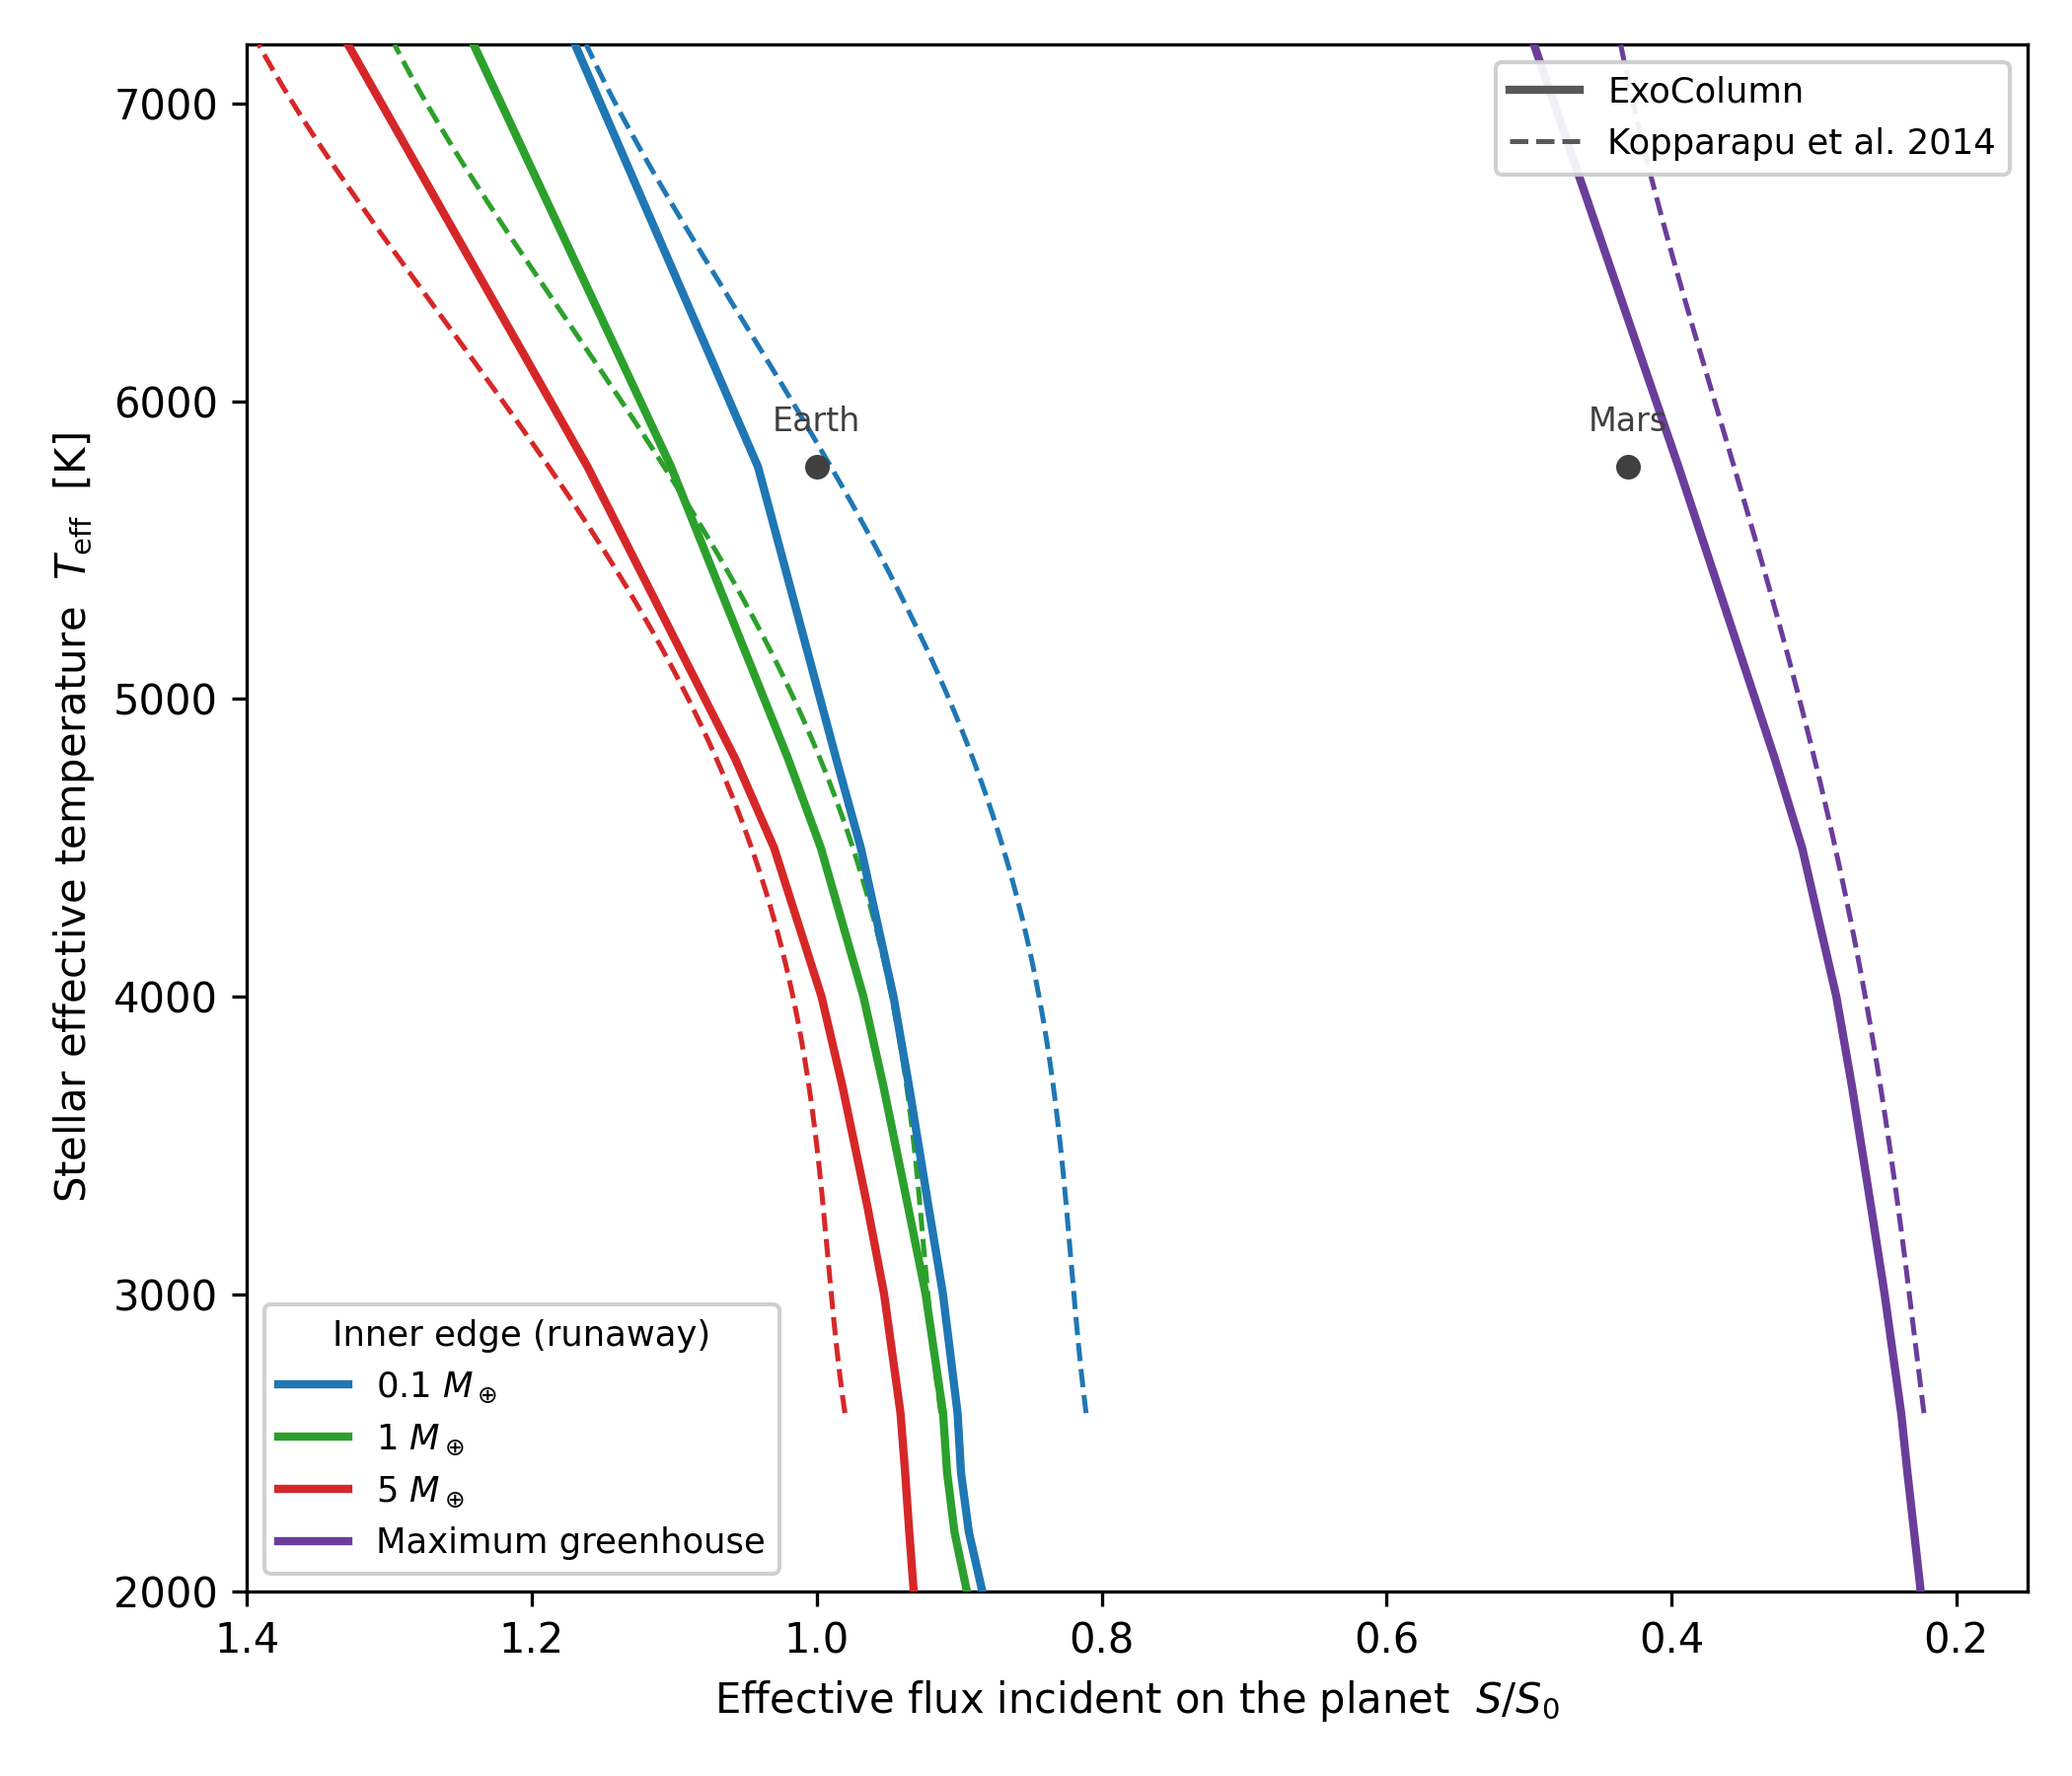

This figure's Python source:
#!/usr/bin/env python3
"""
hz_mass.py  —  ExoColumn analogue of Kopparapu et al. (2014) Figure 3.

Kopparapu et al. (2014, ApJL 787, L29) extended the Kopparapu et al. (2013)
habitable-zone (HZ) limits to a range of planetary masses (0.1, 1, 5 M_Earth).
A more massive planet has higher surface gravity, which compresses the H2O
(inner edge) and CO2 (outer edge) column depths.  Their Figure 3 plots the HZ
limits versus stellar effective temperature for the three masses:

    inner edge = RUNAWAY greenhouse   (the Simpson-Nakajima OLR/Seff peak;
                 Kopparapu+2014 adopt this rather than the moist-greenhouse
                 limit, since the two differ by <2% and the runaway limit is
                 less sensitive to the assumed tropopause temperature)
    outer edge = MAXIMUM greenhouse   (the Seff minimum of a dense-CO2 sweep;
                 nearly mass-independent)

This script reproduces that figure from ExoColumn.  The mass enters through two
quantities, both following Kopparapu+2014's prescription:

  (1) SURFACE GRAVITY  g.  ExoRT bakes gravity in at COMPILE time (exo_g ->
      SHR_CONST_G; the radiation core's column amount is pdel/g).  So each mass
      needs its own binary, built via the Makefile's EXO_G override
      (make PVER=200 EXO_G=<g>).  The build/sweep loop is driven by
      sweep_all_masses.sh (or `python hz_mass.py all`).

  (2) BACKGROUND N2 PRESSURE  p_N2.  Scaled with mass per their Eq. (3),
      p_N2 ∝ R^2.40 ∝ M^0.75 (case 3, "N2 scaled with planet radius").  This is
      a runtime namelist value, passed to hz_inner/hz_outer.run_one(n2_bar=...).

MASS-RADIUS RELATION (Kopparapu+2014, from exoplanets.org):
    M/M_E = 0.968 (R/R_E)^3.2            (M < 5 M_E)
  =>  g(M)   = g_E * M^(1 - 2/3.2) = g_E * M^0.375
      p_N2(M) = 1 bar * M^(2.40/3.2)  = 1 bar * M^0.75
We ANCHOR the 1 M_E case to Earth exactly (g_E = 9.80616 m/s^2, p_N2 = 1 bar),
so the 1 M_E curve reproduces ExoColumn's validated inner/outer HZ reference
(reference/moist_runaway, reference/max_greenhouse) and the multi-stellar
Figure-6/7 Sun point.  Kopparapu's empirical fit coefficients (0.968, 0.937)
put g(1 M_E) ~2% off Earth; anchoring removes that while keeping their mass
TREND (the exact powers M^0.375, M^0.75 are independent of the normalisation).

  M [M_E]   g [m/s^2]   p_N2 [bar]
    0.1       4.135       0.178
    1.0       9.806       1.000
    5.0      17.933       3.344

The host-star set is the n68 cool/solar ladder (M 2600 K -> G Sun) shared with
hz_figure6/7, PLUS the hot F 7200 K endpoint on the n84 core (its SED exists
only at n84, which also resolves the strong F-star shortwave better; a separate
n84 build per mass, as in hz_add_n84_stars.py).  So each mass curve is the n68
M->G points + the n84 F point, spanning Kopparapu's full 2600-7200 K range.

USAGE (the build steps need the Intel OneAPI runtime; source setvars.sh first):
    source /opt/intel/oneapi/setvars.sh
    bash reference/planet_mass/sweep_all_masses.sh      # n68 sweep + n84 F + plot
  or, equivalently, from the project root:
    python reference/planet_mass/hz_mass.py all          # n68 M->G sweep (×3 mass)
    python reference/planet_mass/hz_mass.py addf         # + n84 F 7200 K (×3 mass)
  individual steps:
    python reference/planet_mass/hz_mass.py gravity 5   # print g for 5 M_E
    python reference/planet_mass/hz_mass.py sweep 5      # n68 sweep current binary
    python reference/planet_mass/hz_mass.py addf1 5      # merge F into 5 M_E cache
    python reference/planet_mass/hz_mass.py plot         # plot from caches

Per-mass results are cached to hz_mass_m{mass}.npz; `plot` (or HZ_REPLOT=1)
re-plots without re-running.
"""

import os
import sys
import subprocess
import importlib.util
import numpy as np
import matplotlib
matplotlib.use('Agg')
import matplotlib.pyplot as plt

HERE = os.path.dirname(os.path.abspath(__file__))
ROOT = os.path.abspath(os.path.join(HERE, '..', '..'))
BUILD_DIR = os.path.join(ROOT, 'build')
FIG_PNG = os.path.join(HERE, 'hz_mass.png')
FIG_PDF = os.path.join(HERE, 'hz_mass.pdf')

PVER = int(os.environ.get('HZ_PVER', '200'))   # hz_inner/outer want PVER>=200

# --------------------------------------------------------------------------
# Kopparapu et al. (2014) planetary-mass parameterization.
# --------------------------------------------------------------------------
G_EARTH = 9.80616          # m/s^2
MR_COEFF, MR_EXP = 0.968, 3.2    # M/M_E = 0.968 (R/R_E)^3.2
MASSES = [0.1, 1.0, 5.0]   # M_Earth (Kopparapu+2014 range)


def radius_of_mass(m):
    """R/R_E from the Kopparapu+2014 mass-radius fit."""
    return (m / MR_COEFF) ** (1.0 / MR_EXP)


def gravity_of_mass(m):
    """Surface gravity [m/s^2], anchored so 1 M_E = Earth exactly.
    g(M)/g(1) = M / R(M)^2 / [1 / R(1)^2] = M^(1 - 2/3.2) = M^0.375."""
    return G_EARTH * m ** (1.0 - 2.0 / MR_EXP)


def n2_bar_of_mass(m):
    """N2 background partial pressure [bar], Kopparapu+2014 Eq. (3):
    p_N2 ∝ R^2.40 ∝ M^(2.40/3.2) = M^0.75, anchored to 1 bar at 1 M_E."""
    return m ** (2.40 / MR_EXP)


def mass_tag(m):
    """Filename/label tag for a mass (e.g. 0.1 -> '0.1', 5.0 -> '5.0')."""
    return f'{m:g}'


def cache_path(m):
    return os.path.join(HERE, f'hz_mass_m{mass_tag(m)}.npz')


# --------------------------------------------------------------------------
# Host-star set (label, n68 solar_file, Teff[K]).  '' => Sun (compile default).
# Index-/order-aligned with hz_figure6/7's n68 ladder.
# --------------------------------------------------------------------------
STARS = [
    ('M 2000 K',       'btsettl_T2000_g4.5_m0.0_n68.nc',    2000),
    ('M 2200 K',       'btsettl_T2200_g4.5_m0.0_n68.nc',    2200),
    ('M 2400 K',       'btsettl_T2400_g4.5_m0.0_n68.nc',    2400),
    ('M 2600 K',       'bt-settl_2600_logg4.5_FeH0_n68.nc', 2600),
    ('M 3000 K',       'bt-settl_3000_logg4.5_FeH0_n68.nc', 3000),
    ('M 3300 K',       'bt-settl_3300_logg4.5_FeH0_n68.nc', 3300),
    ('M 3700 K',       'bt-settl_3700_logg4.5_FeH0_n68.nc', 3700),
    ('K 4000 K',       'bt-settl_4000_logg4.5_FeH0_n68.nc', 4000),
    ('K 4500 K',       'bt-settl_4500_logg4.5_FeH0_n68.nc', 4500),
    ('K 4800 K',       'bt-settl_4800_logg4.5_FeH0_n68.nc', 4800),
    ('G 5780 K (Sun)', '',                                  5780),
]

# Hot F 7200 K endpoint — n84 core only.  The BT-Settl 7200 K SED exists at n84,
# which also resolves the strong F-star shortwave better than n68 (~2% in
# albedo/Seff; see reference/habitablezone/hz_add_n84_stars.py).  Added per mass
# on a separate n84 build via add_f_star() / the `addf` driver mode, then merged
# into the per-mass cache (so each curve = n68 M->G points + the n84 F point).
# A/B hotter stars give unphysical albedo>1 and are excluded.
F_STAR = ('F 7200 K', 'bt-settl_7200_logg4.5_FeH0_n84.nc', 7200)
N84_SPEC_DIR = '/models/ExoRT/source/src.n84equiv'

# Ultra-cool BT-Settl stars (n68 core/SED) extending the ladder below 2600 K.
# These are the leading entries of STARS; the `addcool` driver mode runs ONLY
# these and merges into existing per-mass caches (no full re-sweep), mirroring
# the F-star `addf` workflow.  The 2600 K point is unchanged (kept in STARS).
COOL_STARS = [
    ('M 2000 K', 'btsettl_T2000_g4.5_m0.0_n68.nc', 2000),
    ('M 2200 K', 'btsettl_T2200_g4.5_m0.0_n68.nc', 2200),
    ('M 2400 K', 'btsettl_T2400_g4.5_m0.0_n68.nc', 2400),
]

# Mass curve colours (Kopparapu+2014 convention: 0.1 blue, 1 green, 5 red).
MASS_COLOR = {0.1: '#1f77b4', 1.0: '#2ca02c', 5.0: '#d62728'}

# Runaway (Simpson-Nakajima) peak bracket: the inner-edge Seff(Ts) maximum sits
# at Ts ~ 300-330 K; sample 280-440 K finely enough to resolve it.
TS_RUNAWAY = np.arange(280.0, 440.0 + 1e-6,
                       float(os.environ.get('HZ_TS_STEP', '5')))
# Outer-edge CO2 grid [bar] (same physical endpoint as hz_outer: psat_CO2(273 K)).
PCO2_VALUES = np.geomspace(1.0, 34.7, int(os.environ.get('HZ_PCO2_N', '25')))

# Kopparapu et al. (2014) Table 1 -> Eq. (4): Seff = S0 + a T* + b T*^2 +
# c T*^3 + d T*^4, T* = Teff - 5780 K.  Runaway coeffs are mass-specific;
# maximum greenhouse is common to all masses.
KOPP2014 = {
    'runaway': {
        0.1: (0.99,  1.209e-4, 1.404e-8, -7.418e-12, -1.713e-15),
        1.0: (1.107, 1.332e-4, 1.58e-8,  -8.308e-12, -1.931e-15),
        5.0: (1.188, 1.433e-4, 1.707e-8, -8.968e-12, -2.084e-15),
    },
    'maxgh': (0.356, 6.171e-5, 1.698e-9, -3.198e-12, -5.575e-16),
}


def kopp2014_seff(teff, coeffs):
    s0, a, b, c, dd = coeffs
    t = np.asarray(teff, float) - 5780.0
    return s0 + a * t + b * t**2 + c * t**3 + dd * t**4


def _load(modname, relpath):
    """Import a sibling reference script by file path (no sys.path edits)."""
    spec = importlib.util.spec_from_file_location(
        modname, os.path.join(ROOT, relpath))
    mod = importlib.util.module_from_spec(spec)
    spec.loader.exec_module(mod)
    return mod


# --------------------------------------------------------------------------
# Build + sweep
# --------------------------------------------------------------------------
def build_binary(m):
    """Rebuild ExoColumn (default n68 core) at this mass's surface gravity
    (needs the Intel OneAPI runtime already on PATH / in the environment)."""
    g = gravity_of_mass(m)
    print(f"\n### BUILD  M = {m:g} M_E  ->  EXO_G = {g:.5f} m/s^2  "
          f"(PVER={PVER}) ###", flush=True)
    subprocess.run(['make', 'clean'], cwd=BUILD_DIR, check=True)
    subprocess.run(['make', f'PVER={PVER}', f'EXO_G={g:.5f}'],
                   cwd=BUILD_DIR, check=True)


def build_binary_n84(m):
    """Rebuild the n84 core at this mass's gravity, for the hot F 7200 K star
    (its SED and better-resolved shortwave need n84)."""
    g = gravity_of_mass(m)
    print(f"\n### BUILD (n84)  M = {m:g} M_E  ->  EXO_G = {g:.5f} m/s^2  "
          f"(PVER={PVER}) ###", flush=True)
    subprocess.run(['make', 'clean'], cwd=BUILD_DIR, check=True)
    subprocess.run(['make', f'SPEC_DIR={N84_SPEC_DIR}', f'PVER={PVER}',
                    f'EXO_G={g:.5f}'], cwd=BUILD_DIR, check=True)


def restore_earth():
    """Rebuild the default n68 core at Earth gravity so run/exocol.exe is the
    validated reference binary again."""
    print("\n### RESTORE default n68 Earth-gravity binary (EXO_G=9.80616) ###",
          flush=True)
    subprocess.run(['make', 'clean'], cwd=BUILD_DIR, check=True)
    subprocess.run(['make', f'PVER={PVER}', f'EXO_G={G_EARTH:.5f}'],
                   cwd=BUILD_DIR, check=True)


def add_f_star(m):
    """Run the F 7200 K star (n84 core/SED) for mass m on the CURRENTLY BUILT
    n84 binary and merge it into the per-mass cache (replacing any existing F).
    Same runaway/max-GH definitions as sweep_one_mass."""
    inner = _load('hz_inner', 'reference/moist_runaway/hz_inner.py')
    outer = _load('hz_outer', 'reference/max_greenhouse/hz_outer.py')
    n2 = n2_bar_of_mass(m)
    label, sf, te = F_STAR
    print(f"\n=== ADD F  M = {m:g} M_E   p_N2 = {n2:.4f} bar  [{sf}, n84] ===",
          flush=True)
    si = np.full(len(TS_RUNAWAY), np.nan)
    for j, ts in enumerate(TS_RUNAWAY):
        r = inner.run_one(ts, solar_file=sf, n2_bar=n2)
        if r is not None:
            si[j] = r['seff']
    run_pk = float(np.nanmax(si)) if np.any(np.isfinite(si)) else np.nan
    so = np.full(len(PCO2_VALUES), np.nan)
    for j, pc in enumerate(PCO2_VALUES):
        r = outer.run_one(pc, solar_file=sf, n2_bar=n2)
        if r is not None:
            so[j] = r['seff']
    max_gh = float(np.nanmin(so)) if np.any(np.isfinite(so)) else np.nan
    print(f"  {label:16s} Teff={te:5d} K   runaway Seff={run_pk:.3f}   "
          f"max-GH Seff={max_gh:.3f}", flush=True)

    if not os.path.exists(cache_path(m)):
        raise FileNotFoundError(
            f"No base cache {cache_path(m)} — run the n68 sweep first.")
    z = dict(np.load(cache_path(m), allow_pickle=True))
    lab = np.asarray(z['label'])
    keep = lab != label    # drop any previous F point before re-appending
    np.savez(cache_path(m),
             mass=z['mass'], g=z['g'], n2_bar=z['n2_bar'],
             teff=np.append(np.asarray(z['teff'])[keep], te),
             label=np.append(lab[keep], label),
             seff_runaway=np.append(np.asarray(z['seff_runaway'])[keep], run_pk),
             seff_maxgh=np.append(np.asarray(z['seff_maxgh'])[keep], max_gh))
    print(f"  merged F 7200 K into {cache_path(m)}", flush=True)


def add_cool_stars(m):
    """Run the ultra-cool stars (COOL_STARS, n68 core/SED) for mass m on the
    CURRENTLY BUILT n68 binary (which must be compiled at this mass's gravity)
    and merge them into the per-mass cache.  Same runaway/max-GH definitions as
    sweep_one_mass; idempotent (drops any existing entry with the same label)."""
    inner = _load('hz_inner', 'reference/moist_runaway/hz_inner.py')
    outer = _load('hz_outer', 'reference/max_greenhouse/hz_outer.py')
    n2 = n2_bar_of_mass(m)
    if not os.path.exists(cache_path(m)):
        raise FileNotFoundError(
            f"No base cache {cache_path(m)} — run the n68 sweep first.")
    z = dict(np.load(cache_path(m), allow_pickle=True))
    te_arr, lab_arr = np.asarray(z['teff']), np.asarray(z['label'])
    run_arr, max_arr = np.asarray(z['seff_runaway']), np.asarray(z['seff_maxgh'])
    for label, sf, te in COOL_STARS:
        print(f"\n=== ADD COOL  M = {m:g} M_E   p_N2 = {n2:.4f} bar  "
              f"[{sf}] ===", flush=True)
        si = np.full(len(TS_RUNAWAY), np.nan)
        for j, ts in enumerate(TS_RUNAWAY):
            r = inner.run_one(ts, solar_file=sf, n2_bar=n2)
            if r is not None:
                si[j] = r['seff']
        run_pk = float(np.nanmax(si)) if np.any(np.isfinite(si)) else np.nan
        so = np.full(len(PCO2_VALUES), np.nan)
        for j, pc in enumerate(PCO2_VALUES):
            r = outer.run_one(pc, solar_file=sf, n2_bar=n2)
            if r is not None:
                so[j] = r['seff']
        max_gh = float(np.nanmin(so)) if np.any(np.isfinite(so)) else np.nan
        print(f"  {label:16s} Teff={te:5d} K   runaway Seff={run_pk:.3f}   "
              f"max-GH Seff={max_gh:.3f}", flush=True)
        keep = lab_arr != label    # idempotent: drop a prior entry for this star
        te_arr = np.append(te_arr[keep], te)
        lab_arr = np.append(lab_arr[keep], label)
        run_arr = np.append(run_arr[keep], run_pk)
        max_arr = np.append(max_arr[keep], max_gh)
    np.savez(cache_path(m), mass=z['mass'], g=z['g'], n2_bar=z['n2_bar'],
             teff=te_arr, label=lab_arr,
             seff_runaway=run_arr, seff_maxgh=max_arr)
    print(f"  merged {len(COOL_STARS)} cool stars into {cache_path(m)}", flush=True)


def sweep_one_mass(m):
    """Run the inner (runaway) + outer (max-GH) multi-stellar sweep for mass m
    on the CURRENTLY BUILT binary (which must have been compiled at this mass's
    gravity).  Cache and return the per-star HZ limits."""
    inner = _load('hz_inner', 'reference/moist_runaway/hz_inner.py')
    outer = _load('hz_outer', 'reference/max_greenhouse/hz_outer.py')
    g, n2 = gravity_of_mass(m), n2_bar_of_mass(m)
    print(f"\n=== SWEEP  M = {m:g} M_E   g = {g:.4f} m/s^2   "
          f"p_N2 = {n2:.4f} bar ===", flush=True)

    teff, run_seff, max_seff, labels = [], [], [], []
    for label, sf, te in STARS:
        # INNER runaway = peak of Seff(Ts) over the Simpson-Nakajima bracket.
        si = np.full(len(TS_RUNAWAY), np.nan)
        for j, ts in enumerate(TS_RUNAWAY):
            r = inner.run_one(ts, solar_file=sf, n2_bar=n2)
            if r is not None:
                si[j] = r['seff']
        run_pk = float(np.nanmax(si)) if np.any(np.isfinite(si)) else np.nan
        # OUTER max greenhouse = minimum of Seff(pCO2).
        so = np.full(len(PCO2_VALUES), np.nan)
        for j, pc in enumerate(PCO2_VALUES):
            r = outer.run_one(pc, solar_file=sf, n2_bar=n2)
            if r is not None:
                so[j] = r['seff']
        max_gh = float(np.nanmin(so)) if np.any(np.isfinite(so)) else np.nan

        print(f"  {label:16s} Teff={te:5d} K   runaway Seff={run_pk:.3f}   "
              f"max-GH Seff={max_gh:.3f}", flush=True)
        teff.append(te); run_seff.append(run_pk)
        max_seff.append(max_gh); labels.append(label)

    out = dict(mass=m, g=g, n2_bar=n2,
               teff=np.array(teff, float), label=np.array(labels),
               seff_runaway=np.array(run_seff), seff_maxgh=np.array(max_seff))
    np.savez(cache_path(m), **out)
    print(f"  cached: {cache_path(m)}", flush=True)
    return out


# --------------------------------------------------------------------------
# Plot — Kopparapu et al. (2014) Figure 3 analogue
# --------------------------------------------------------------------------
def plot():
    from matplotlib.lines import Line2D
    caches = {m: cache_path(m) for m in MASSES if os.path.exists(cache_path(m))}
    if not caches:
        raise FileNotFoundError(
            "No hz_mass_m*.npz caches found — run the sweep first "
            "(python hz_mass.py all, or sweep_all_masses.sh).")

    fig, ax = plt.subplots(figsize=(7.0, 6.0))
    fig.patch.set_facecolor('white')

    # Smooth Teff grid for the dashed Kopparapu (2014) Table-1 overlay
    # (drawn across the full 2600-7200 K range the parametric fit covers).
    tk = np.linspace(2600.0, 7200.0, 200)

    data = {}
    for m in MASSES:
        if m not in caches:
            continue
        z = np.load(caches[m], allow_pickle=True)
        data[m] = z
        col = MASS_COLOR.get(m, '0.3')
        order = np.argsort(z['teff'])
        te = z['teff'][order]
        s_run = z['seff_runaway'][order]
        # ExoColumn runaway (inner edge): solid, mass-coloured.
        ax.plot(s_run, te, '-', color=col, lw=2.0, zorder=5,
                label=f'{m:g} ' + r'$M_\oplus$')
        # Kopparapu+2014 runaway (Table 1): dashed, same colour.
        ax.plot(kopp2014_seff(tk, KOPP2014['runaway'][m]), tk, '--',
                color=col, lw=1.2, zorder=4)

    # Outer edge (maximum greenhouse): nearly mass-independent.  Plot the
    # ExoColumn 1 M_E outer edge as the representative curve + Kopparapu dashed.
    m_ref = 1.0 if 1.0 in data else sorted(data)[0]
    zr = data[m_ref]
    order = np.argsort(zr['teff'])
    MAXGH_C = '#6a3d9a'    # purple, distinct from the 0.1 M_E inner-edge blue
    ax.plot(zr['seff_maxgh'][order], zr['teff'][order], '-',
            color=MAXGH_C, lw=2.0, zorder=5, label='Maximum greenhouse')
    ax.plot(kopp2014_seff(tk, KOPP2014['maxgh']), tk, '--',
            color=MAXGH_C, lw=1.2, zorder=4)

    # Solar-system reference points at the Sun's Teff (Seff = S/S0 = 1/a^2).
    for nm, a_au in [('Venus', 0.723), ('Earth', 1.000), ('Mars', 1.524)]:
        s = 1.0 / a_au**2
        ax.plot(s, 5780, 'o', color='0.25', ms=5, zorder=8)
        ax.annotate(nm, xy=(s, 5780), xytext=(0, 7), textcoords='offset points',
                    ha='center', va='bottom', fontsize=8, color='0.25', zorder=8)

    ax.set_xlim(1.40, 0.15)          # reversed; matches Fig. 7 top-panel S/S0 range
    ax.set_ylim(2000, 7200)          # extended to the 2000 K BT-Settl floor
    # NB: the dashed Kopparapu+2014 overlay (tk above) stays capped at 2600 K,
    # the stated lower validity bound of their parametric fit.
    ax.set_xlabel(r'Effective flux incident on the planet  $S/S_0$')
    ax.set_ylabel(r'Stellar effective temperature  $T_{\rm eff}$  [K]')

    # Legends: mass identity (colours) + source key (solid/dashed).
    leg1 = ax.legend(loc='lower left', fontsize=8.5, title='Inner edge (runaway)',
                     framealpha=0.92)
    leg1.get_title().set_fontsize(8.5)
    ax.add_artist(leg1)
    src = [Line2D([0], [0], color='0.35', lw=2, ls='-', label='ExoColumn'),
           Line2D([0], [0], color='0.35', lw=1.2, ls='--',
                  label='Kopparapu et al. 2014')]
    ax.legend(handles=src, loc='upper right', fontsize=8.5, framealpha=0.92)

    fig.tight_layout()
    fig.savefig(FIG_PNG, dpi=300)
    fig.savefig(FIG_PDF)
    print(f"\nWrote: {FIG_PNG}\n       {FIG_PDF}")

    # Console summary at the Sun (the canonical Kopparapu+2014 numbers).
    print("\n  Inner edge (runaway greenhouse) Seff at the Sun (Teff=5780 K):")
    print("    M [M_E]   ExoColumn   Kopparapu+2014")
    for m in MASSES:
        if m not in data:
            continue
        z = data[m]
        k = int(np.argmin(np.abs(z['teff'] - 5780)))
        kp = KOPP2014['runaway'][m][0]
        print(f"      {m:4g}      {z['seff_runaway'][k]:.3f}        {kp:.3f}")


# --------------------------------------------------------------------------
def main(argv):
    cmd = argv[1] if len(argv) > 1 else ('plot' if os.environ.get('HZ_REPLOT')
                                         == '1' else 'all')
    if cmd == 'gravity':
        m = float(argv[2])
        print(f'{gravity_of_mass(m):.5f}')
    elif cmd == 'n2':
        m = float(argv[2])
        print(f'{n2_bar_of_mass(m):.5f}')
    elif cmd == 'build':
        build_binary(float(argv[2]))
    elif cmd == 'sweep':
        sweep_one_mass(float(argv[2]))
    elif cmd == 'addf1':
        add_f_star(float(argv[2]))
    elif cmd == 'addcool1':
        add_cool_stars(float(argv[2]))
    elif cmd == 'plot':
        plot()
    elif cmd == 'all':
        for m in MASSES:
            build_binary(m)
            sweep_one_mass(m)
        restore_earth()
        plot()
    elif cmd == 'addf':
        # Append the hot F 7200 K endpoint (n84 core) to each per-mass cache,
        # then restore the default n68 Earth binary and re-plot.  Run AFTER the
        # n68 sweep (`all`) has produced the base caches.
        for m in MASSES:
            build_binary_n84(m)
            add_f_star(m)
        restore_earth()
        plot()
    elif cmd == 'addcool':
        # Append the ultra-cool stars (COOL_STARS, n68 core) to each per-mass
        # cache, then restore the default n68 Earth binary and re-plot.  Run
        # AFTER the n68 sweep (`all`) has produced the base caches.  Each mass is
        # rebuilt at its own gravity (compile-time), like `all`.
        for m in MASSES:
            build_binary(m)
            add_cool_stars(m)
        restore_earth()
        plot()
    else:
        print(__doc__)
        sys.exit(2)


if __name__ == '__main__':
    main(sys.argv)
